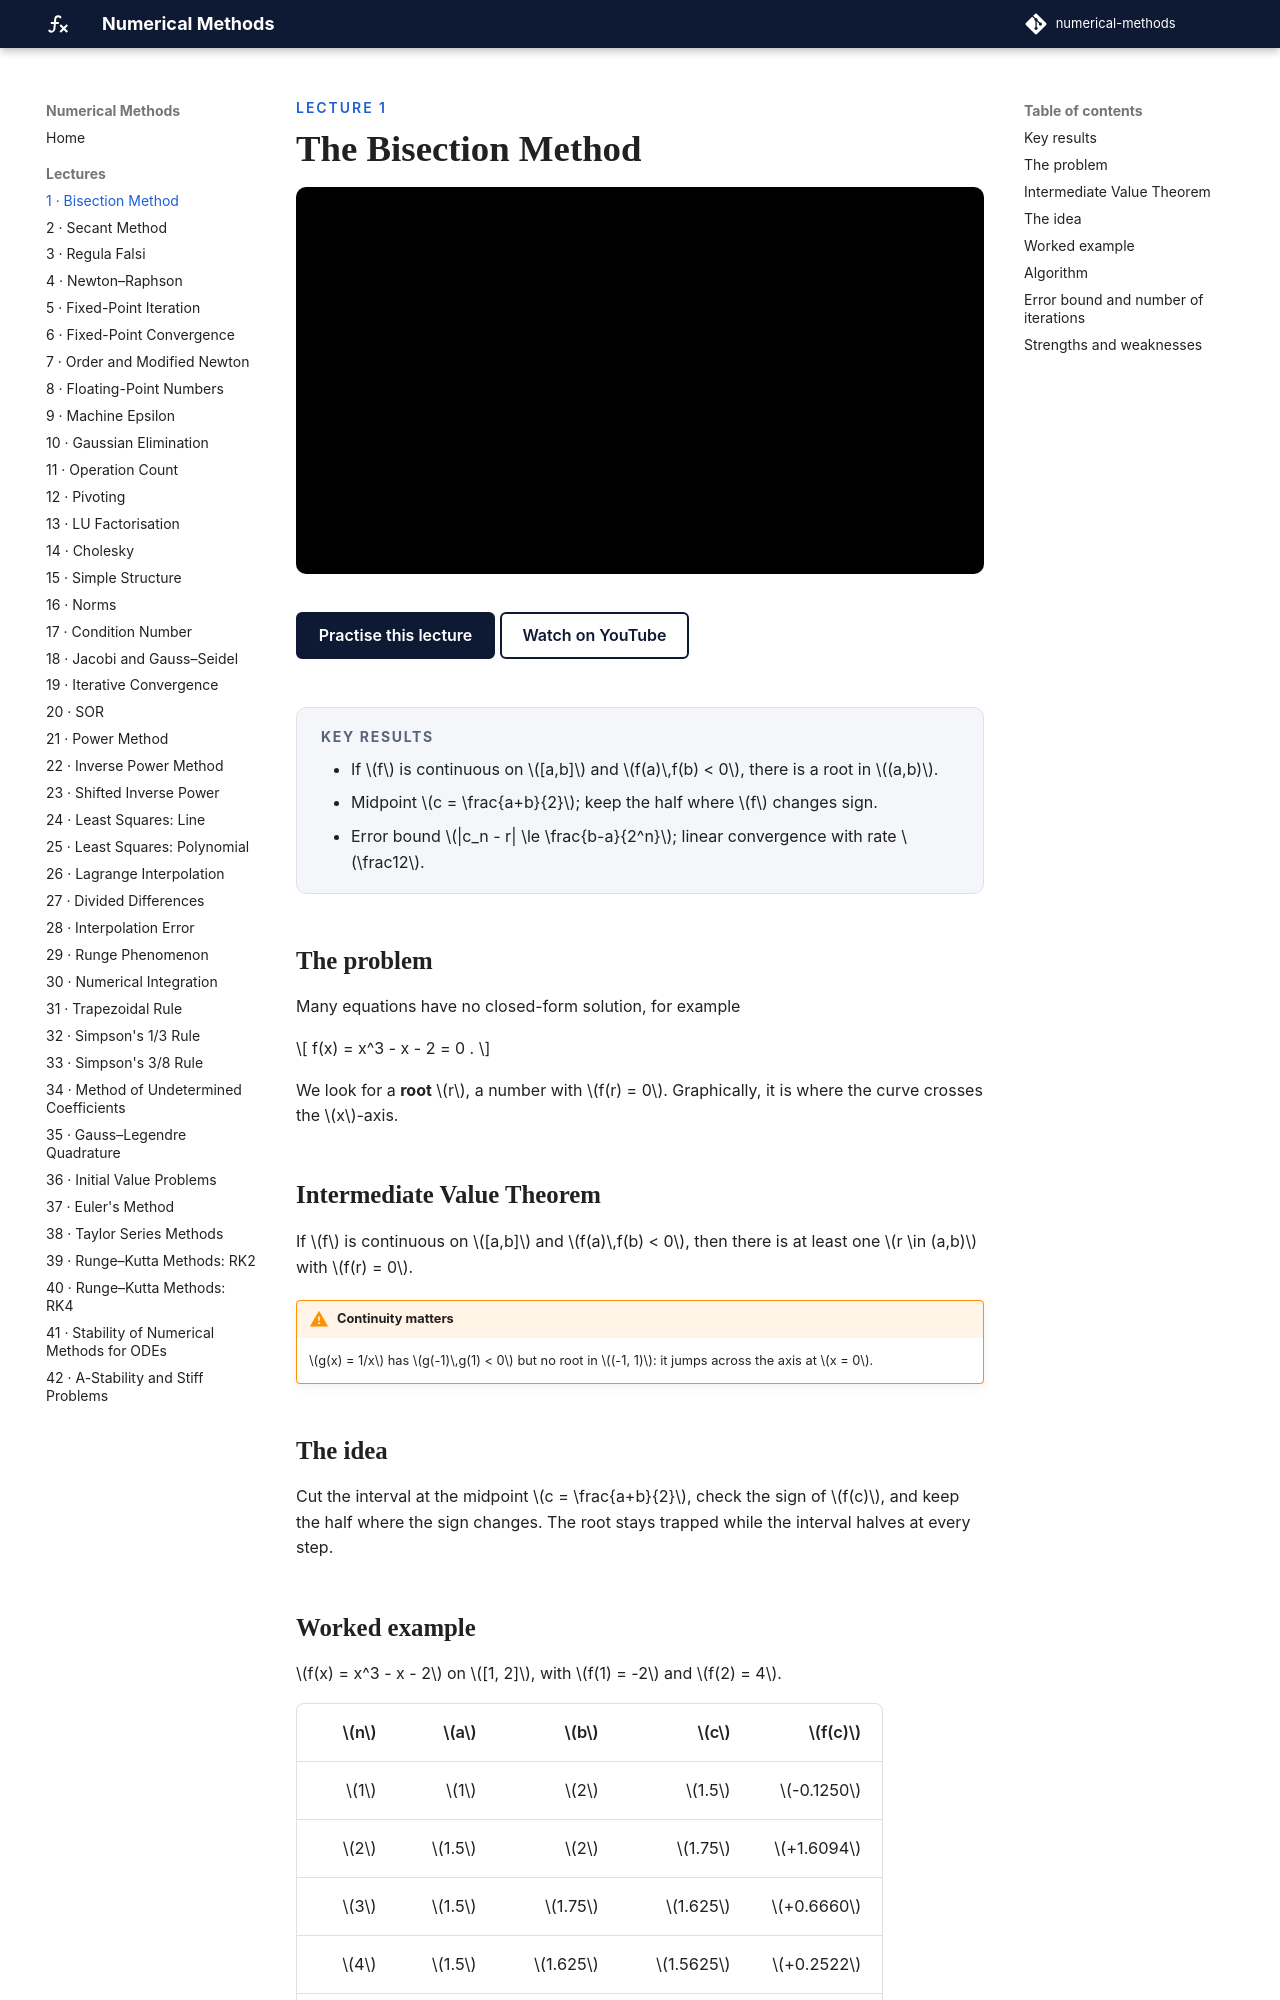

repository: biswarupbiswas/numerical-methods · page: lectures/lec01-bisection/index.html · generator: mkdocs

---
title: The Bisection Method
---

<p class="nm-eyebrow">Lecture 1</p>

# The Bisection Method

<iframe class="nm-video" src="https://www.youtube-nocookie.com/embed/OyOAFWVk5Sc" title="Lecture 1: The Bisection Method" allow="accelerometer; clipboard-write; encrypted-media; gyroscope; picture-in-picture; web-share" referrerpolicy="strict-origin-when-cross-origin" allowfullscreen></iframe>

<div class="nm-actions" markdown>
[Practise this lecture](../practice/lec01_bisection.html){ .md-button .md-button--primary }
[Watch on YouTube](https://www.youtube.com/watch?v=OyOAFWVk5Sc){ .md-button }
</div>

<div class="nm-key" markdown>
#### Key results
- If \(f\) is continuous on \([a,b]\) and \(f(a)\,f(b) < 0\), there is a root in \((a,b)\).
- Midpoint \(c = \frac{a+b}{2}\); keep the half where \(f\) changes sign.
- Error bound \(|c_n - r| \le \frac{b-a}{2^n}\); linear convergence with rate \(\frac12\).
</div>

## The problem

Many equations have no closed-form solution, for example

\[
f(x) = x^3 - x - 2 = 0 .
\]

We look for a **root** \(r\), a number with \(f(r) = 0\). Graphically, it is where the curve crosses the \(x\)-axis.

## Intermediate Value Theorem

If \(f\) is continuous on \([a,b]\) and \(f(a)\,f(b) < 0\), then there is at least one \(r \in (a,b)\) with \(f(r) = 0\).

!!! warning "Continuity matters"
    \(g(x) = 1/x\) has \(g(-1)\,g(1) < 0\) but no root in \((-1, 1)\): it jumps across the axis at \(x = 0\).

## The idea

Cut the interval at the midpoint \(c = \frac{a+b}{2}\), check the sign of \(f(c)\), and keep the half where the sign changes. The root stays trapped while the interval halves at every step.
